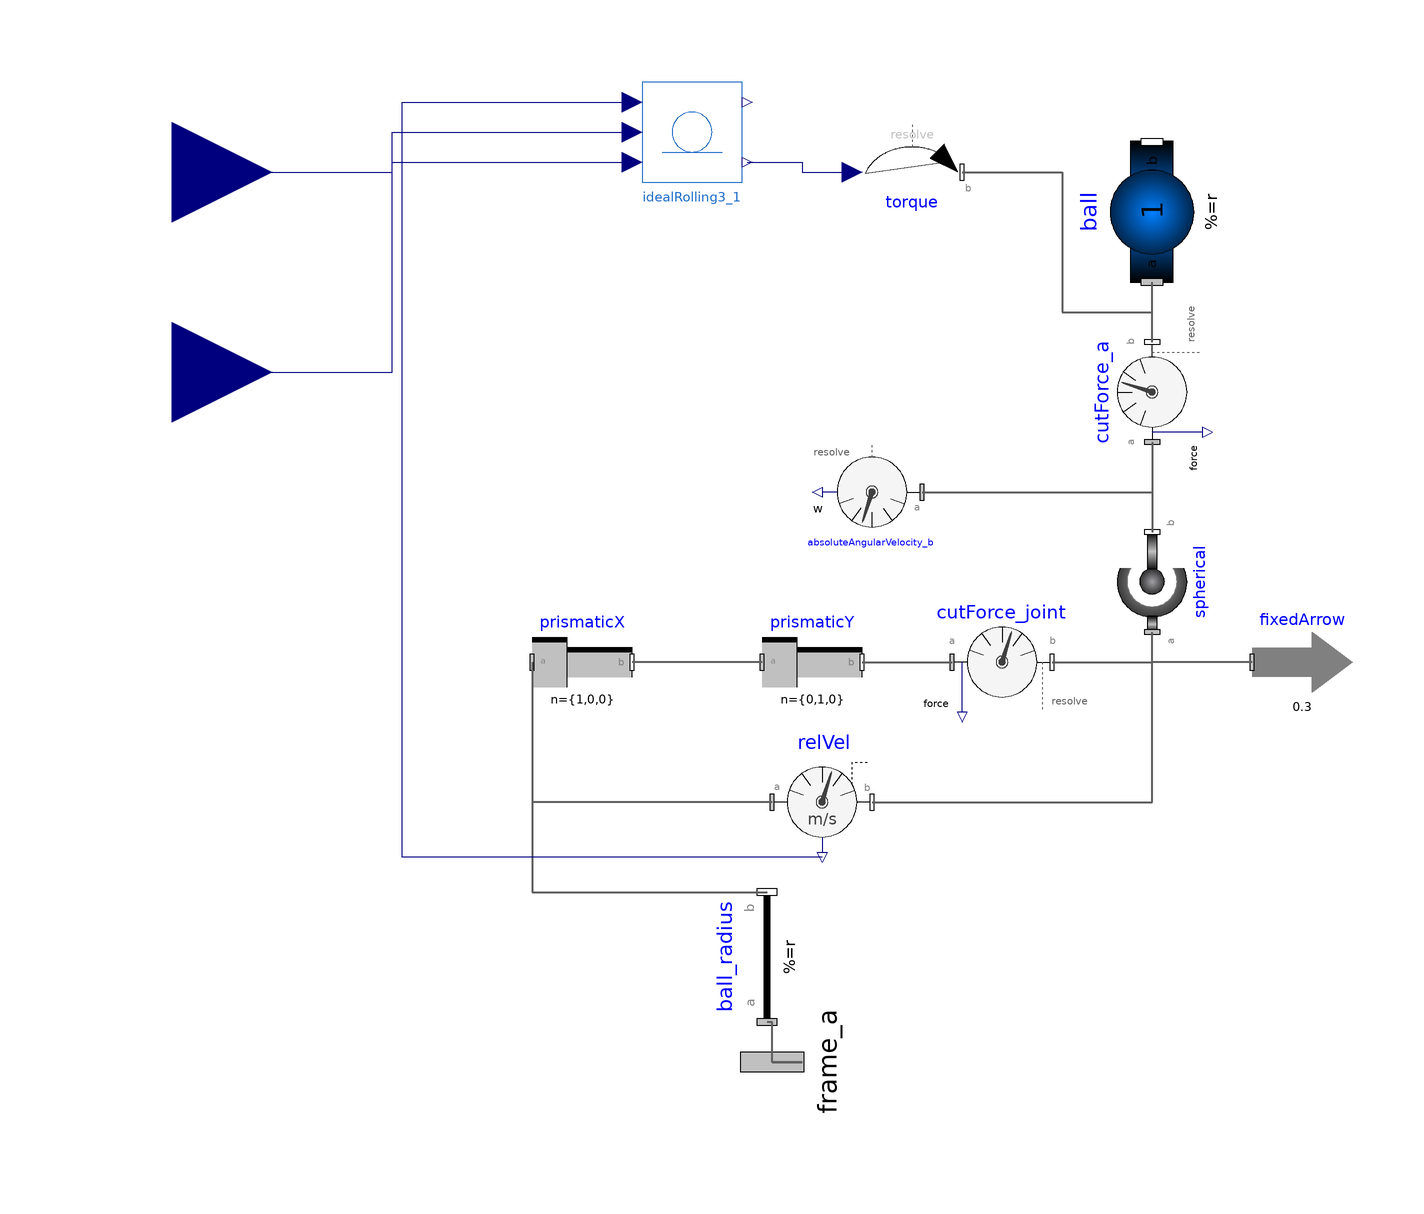

Above is the diagram view of the following Modelica model: its components placed by their Placement annotations and its connect equations drawn as lines.

model Ball
        Modelica.Mechanics.MultiBody.Interfaces.Frame_a frame_a annotation (
            Placement(transformation(
              extent={{-16,-16},{16,16}},
              rotation=90,
              origin={0,-98})));
        Modelica.Mechanics.MultiBody.Joints.Prismatic prismaticX(useAxisFlange=
              false,                                             animation=false)
          annotation (Placement(transformation(extent={{-48,-28},{-28,-8}})));
        Modelica.Mechanics.MultiBody.Joints.Prismatic prismaticY(
          useAxisFlange=false,                                   animation=false,
                                                                 n(displayUnit=
                "1") = {0,1,0})
          annotation (Placement(transformation(extent={{-2,-28},{18,-8}})));
        Modelica.Mechanics.MultiBody.Parts.FixedTranslation ball_radius(animation=
             false, r={0,0,ball.sphereDiameter/2})
                                         annotation (Placement(transformation(
              extent={{-13,-13},{13,13}},
              rotation=90,
              origin={-1,-77})));
        Modelica.Mechanics.MultiBody.Parts.BodyShape ball(
          animateSphere=true,
          r={0,0,0},
          r_CM={0,0,0},
          m=1,
          I_11=0.01,
          I_22=0.01,
          I_33=0.01,
          r_shape={0,0,0},
          lengthDirection(displayUnit="1") = {1,0,0},
          widthDirection(displayUnit="1") = {0,1,0},
          length=0.2,
          width=0.01,
          height=0,
          sphereDiameter=0.2) annotation (Placement(transformation(
              extent={{-14,-14},{14,14}},
              rotation=90,
              origin={76,72})));
        Modelica.Mechanics.MultiBody.Joints.Spherical spherical annotation (
            Placement(transformation(
              extent={{-10,-10},{10,10}},
              rotation=90,
              origin={76,-2})));
        Modelica.Mechanics.MultiBody.Sensors.RelativeVelocity relVel annotation (
            Placement(transformation(
              extent={{-10,-10},{10,10}},
              rotation=0,
              origin={10,-46})));
        Modelica.Mechanics.MultiBody.Visualizers.FixedArrow fixedArrow(
          r_tail={0,0,0},
          n(displayUnit="1") = absoluteAngularVelocity_b.w,
          length=0.3,
          diameter=0.01)
          annotation (Placement(transformation(extent={{96,-28},{116,-8}})));
        Modelica.Mechanics.MultiBody.Sensors.AbsoluteAngularVelocity
          absoluteAngularVelocity_b(resolveInFrame=Modelica.Mechanics.MultiBody.Types.ResolveInFrameA.world)
                                    annotation (Placement(transformation(
              extent={{-10,-10},{10,10}},
              rotation=180,
              origin={20,16})));
        Modelica.Mechanics.MultiBody.Sensors.CutForce cutForce_a annotation (
            Placement(transformation(
              extent={{-10,-10},{10,10}},
              rotation=90,
              origin={76,36})));
        Modelica.Mechanics.MultiBody.Forces.WorldTorque torque
          annotation (Placement(transformation(extent={{18,70},{38,90}})));
        Modelica.Mechanics.MultiBody.Sensors.CutForce cutForce_joint
          annotation (Placement(transformation(
              extent={{-10,-10},{10,10}},
              rotation=0,
              origin={46,-18})));
        IdealRolling.IdealRolling idealRolling3_1
          annotation (Placement(transformation(extent={{-26,78},{-6,98}})));
        Modelica.Blocks.Interfaces.RealInput alpha_x
          annotation (Placement(transformation(extent={{-140,60},{-100,100}})));
        Modelica.Blocks.Interfaces.RealInput alpha_y
          annotation (Placement(transformation(extent={{-140,20},{-100,60}})));
      equation
        connect(frame_a, ball_radius.frame_a) annotation (Line(
            points={{0,-98},{0,-90},{-1,-90}},
            color={95,95,95},
            thickness=0.5));
        connect(prismaticX.frame_a, ball_radius.frame_b) annotation (Line(
            points={{-48,-18},{-48,-64},{-1,-64}},
            color={95,95,95},
            thickness=0.5));
        connect(frame_a, frame_a) annotation (Line(
            points={{0,-98},{6,-98},{6,-98},{0,-98}},
            color={95,95,95},
            thickness=0.5));
        connect(relVel.frame_a, ball_radius.frame_b) annotation (Line(
            points={{0,-46},{-48,-46},{-48,-64},{-1,-64}},
            color={95,95,95},
            thickness=0.5));
        connect(prismaticY.frame_a, prismaticX.frame_b) annotation (Line(
            points={{-2,-18},{-28,-18}},
            color={95,95,95},
            thickness=0.5));
        connect(relVel.frame_b, spherical.frame_a) annotation (Line(
            points={{20,-46},{76,-46},{76,-12}},
            color={95,95,95},
            thickness=0.5));
        connect(fixedArrow.frame_a, spherical.frame_a) annotation (Line(
            points={{96,-18},{76,-18},{76,-12}},
            color={95,95,95},
            thickness=0.5));
        connect(cutForce_a.frame_b, ball.frame_a) annotation (Line(
            points={{76,46},{76,58},{76,58}},
            color={95,95,95},
            thickness=0.5));
        connect(cutForce_a.frame_a, spherical.frame_b) annotation (Line(
            points={{76,26},{76,26},{76,8}},
            color={95,95,95},
            thickness=0.5));
        connect(absoluteAngularVelocity_b.frame_a, spherical.frame_b)
          annotation (Line(
            points={{30,16},{76,16},{76,8}},
            color={95,95,95},
            thickness=0.5));
        connect(torque.frame_b, ball.frame_a) annotation (Line(
            points={{38,80},{58,80},{58,52},{76,52},{76,58}},
            color={95,95,95},
            thickness=0.5));
        connect(prismaticY.frame_b, cutForce_joint.frame_a) annotation (Line(
            points={{18,-18},{36,-18}},
            color={95,95,95},
            thickness=0.5));
        connect(cutForce_joint.frame_b, spherical.frame_a) annotation (Line(
            points={{56,-18},{76,-18},{76,-12}},
            color={95,95,95},
            thickness=0.5));
        connect(idealRolling3_1.tau, torque.torque)
          annotation (Line(points={{-5,82},{6,82},{6,80},{16,80}},
                                                     color={0,0,127}));
        connect(relVel.v_rel, idealRolling3_1.vrel) annotation (Line(points={{10,-57},
                {-74,-57},{-74,94},{-28,94}},         color={0,0,127}));
        connect(alpha_x, idealRolling3_1.alpha_x) annotation (Line(points={{
                -120,80},{-76,80},{-76,88},{-28,88}}, color={0,0,127}));
        connect(alpha_y, idealRolling3_1.alpha_y) annotation (Line(points={{
                -120,40},{-76,40},{-76,82},{-28,82}}, color={0,0,127}));
        annotation (Icon(coordinateSystem(preserveAspectRatio=false)), Diagram(
              coordinateSystem(preserveAspectRatio=false)),
          experiment(StopTime=10, __Dymola_Algorithm="Cvode"));
      end Ball;